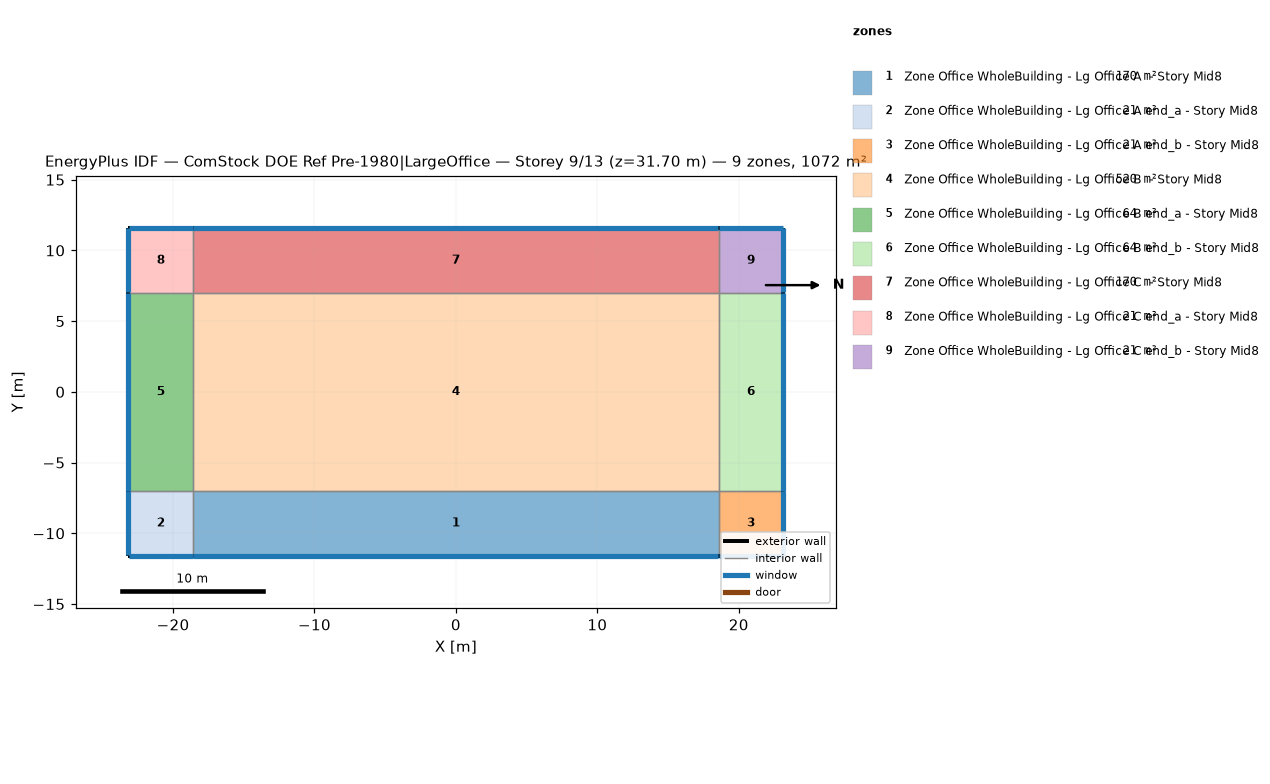
=== STOREY PLAN SPEC (per zone: floor XY polygon, exterior-wall plan segments, windows/doors) ===
zone 1: Zone Office WholeBuilding - Lg Office A  - Story Mid8  (169.9 m²)
  floor: (-18.58, -11.58) (-18.58, -7.00) (18.58, -7.00) (18.58, -11.58)
  exterior wall: (18.58, -11.58) – (-18.58, -11.58)  [37.2 m]
    window: (-18.55, -11.58) – (18.55, -11.58)  [55.9 m²]
  interior walls: 3
zone 2: Zone Office WholeBuilding - Lg Office A end_a - Story Mid8  (20.9 m²)
  floor: (-23.15, -11.58) (-23.15, -7.00) (-18.58, -7.00) (-18.58, -11.58)
  exterior wall: (-23.15, -11.58) – (-23.15, -7.00)  [4.6 m]
    window: (-23.15, -7.03) – (-23.15, -11.55)  [6.9 m²]
  exterior wall: (-18.58, -11.58) – (-23.15, -11.58)  [4.6 m]
    window: (-23.13, -11.58) – (-18.60, -11.58)  [6.9 m²]
  interior walls: 2
zone 3: Zone Office WholeBuilding - Lg Office A end_b - Story Mid8  (20.9 m²)
  floor: (18.58, -11.58) (18.58, -7.00) (23.15, -7.00) (23.15, -11.58)
  exterior wall: (23.15, -7.00) – (23.15, -11.58)  [4.6 m]
    window: (23.15, -11.55) – (23.15, -7.03)  [6.9 m²]
  exterior wall: (23.15, -11.58) – (18.58, -11.58)  [4.6 m]
    window: (18.60, -11.58) – (23.13, -11.58)  [6.9 m²]
  interior walls: 2
zone 4: Zone Office WholeBuilding - Lg Office B  - Story Mid8  (520.5 m²)
  floor: (-18.58, -7.00) (-18.58, 7.00) (18.58, 7.00) (18.58, -7.00)
  interior walls: 4
zone 5: Zone Office WholeBuilding - Lg Office B end_a - Story Mid8  (64.0 m²)
  floor: (-23.15, -7.00) (-23.15, 7.00) (-18.58, 7.00) (-18.58, -7.00)
  exterior wall: (-23.15, -7.00) – (-23.15, 7.00)  [14.0 m]
    window: (-23.15, 6.98) – (-23.15, -6.98)  [21.1 m²]
  interior walls: 3
zone 6: Zone Office WholeBuilding - Lg Office B end_b - Story Mid8  (64.0 m²)
  floor: (18.58, -7.00) (18.58, 7.00) (23.15, 7.00) (23.15, -7.00)
  exterior wall: (23.15, 7.00) – (23.15, -7.00)  [14.0 m]
    window: (23.15, -6.98) – (23.15, 6.98)  [21.1 m²]
  interior walls: 3
zone 7: Zone Office WholeBuilding - Lg Office C  - Story Mid8  (169.9 m²)
  floor: (-18.58, 7.00) (-18.58, 11.58) (18.58, 11.58) (18.58, 7.00)
  exterior wall: (-18.58, 11.58) – (18.58, 11.58)  [37.2 m]
    window: (18.55, 11.58) – (-18.55, 11.58)  [55.9 m²]
  interior walls: 3
zone 8: Zone Office WholeBuilding - Lg Office C end_a - Story Mid8  (20.9 m²)
  floor: (-23.15, 7.00) (-23.15, 11.58) (-18.58, 11.58) (-18.58, 7.00)
  exterior wall: (-23.15, 7.00) – (-23.15, 11.58)  [4.6 m]
    window: (-23.15, 11.55) – (-23.15, 7.03)  [6.9 m²]
  exterior wall: (-23.15, 11.58) – (-18.58, 11.58)  [4.6 m]
    window: (-18.60, 11.58) – (-23.13, 11.58)  [6.9 m²]
  interior walls: 2
zone 9: Zone Office WholeBuilding - Lg Office C end_b - Story Mid8  (20.9 m²)
  floor: (18.58, 7.00) (18.58, 11.58) (23.15, 11.58) (23.15, 7.00)
  exterior wall: (18.58, 11.58) – (23.15, 11.58)  [4.6 m]
    window: (23.13, 11.58) – (18.60, 11.58)  [6.9 m²]
  exterior wall: (23.15, 11.58) – (23.15, 7.00)  [4.6 m]
    window: (23.15, 7.03) – (23.15, 11.55)  [6.9 m²]
  interior walls: 2

=== DERIVED (storey summary) ===
Building: ComStock DOE Ref Pre-1980|LargeOffice
Storey: 9 of 13  (floor level z = 31.70 m)
Storey gross floor area: 1072.0 m²
Zones on this storey: 9
  - Zone Office WholeBuilding - Lg Office A  - Story Mid8: floor 169.9 m²; exterior wall 37.2 m (147.2 m²); 1 window(s) 55.9 m²; WWR 38.0%
  - Zone Office WholeBuilding - Lg Office A end_a - Story Mid8: floor 20.9 m²; exterior wall 9.1 m (36.2 m²); 2 window(s) 13.8 m²; WWR 38.0%
  - Zone Office WholeBuilding - Lg Office A end_b - Story Mid8: floor 20.9 m²; exterior wall 9.1 m (36.2 m²); 2 window(s) 13.8 m²; WWR 38.0%
  - Zone Office WholeBuilding - Lg Office B  - Story Mid8: floor 520.5 m²
  - Zone Office WholeBuilding - Lg Office B end_a - Story Mid8: floor 64.0 m²; exterior wall 14.0 m (55.5 m²); 1 window(s) 21.1 m²; WWR 38.0%
  - Zone Office WholeBuilding - Lg Office B end_b - Story Mid8: floor 64.0 m²; exterior wall 14.0 m (55.5 m²); 1 window(s) 21.1 m²; WWR 38.0%
  - Zone Office WholeBuilding - Lg Office C  - Story Mid8: floor 169.9 m²; exterior wall 37.2 m (147.2 m²); 1 window(s) 55.9 m²; WWR 38.0%
  - Zone Office WholeBuilding - Lg Office C end_a - Story Mid8: floor 20.9 m²; exterior wall 9.1 m (36.2 m²); 2 window(s) 13.8 m²; WWR 38.0%
  - Zone Office WholeBuilding - Lg Office C end_b - Story Mid8: floor 20.9 m²; exterior wall 9.1 m (36.2 m²); 2 window(s) 13.8 m²; WWR 38.0%
Zone adjacency (shared interzone walls):
  - Zone Office WholeBuilding - Lg Office A  - Story Mid8 ↔ Zone Office WholeBuilding - Lg Office A end_a - Story Mid8
  - Zone Office WholeBuilding - Lg Office A  - Story Mid8 ↔ Zone Office WholeBuilding - Lg Office A end_b - Story Mid8
  - Zone Office WholeBuilding - Lg Office A  - Story Mid8 ↔ Zone Office WholeBuilding - Lg Office B  - Story Mid8
  - Zone Office WholeBuilding - Lg Office A end_a - Story Mid8 ↔ Zone Office WholeBuilding - Lg Office B end_a - Story Mid8
  - Zone Office WholeBuilding - Lg Office A end_b - Story Mid8 ↔ Zone Office WholeBuilding - Lg Office B end_b - Story Mid8
  - Zone Office WholeBuilding - Lg Office B  - Story Mid8 ↔ Zone Office WholeBuilding - Lg Office B end_a - Story Mid8
  - Zone Office WholeBuilding - Lg Office B  - Story Mid8 ↔ Zone Office WholeBuilding - Lg Office B end_b - Story Mid8
  - Zone Office WholeBuilding - Lg Office B  - Story Mid8 ↔ Zone Office WholeBuilding - Lg Office C  - Story Mid8
  - Zone Office WholeBuilding - Lg Office B end_a - Story Mid8 ↔ Zone Office WholeBuilding - Lg Office C end_a - Story Mid8
  - Zone Office WholeBuilding - Lg Office B end_b - Story Mid8 ↔ Zone Office WholeBuilding - Lg Office C end_b - Story Mid8
  - Zone Office WholeBuilding - Lg Office C  - Story Mid8 ↔ Zone Office WholeBuilding - Lg Office C end_a - Story Mid8
  - Zone Office WholeBuilding - Lg Office C  - Story Mid8 ↔ Zone Office WholeBuilding - Lg Office C end_b - Story Mid8